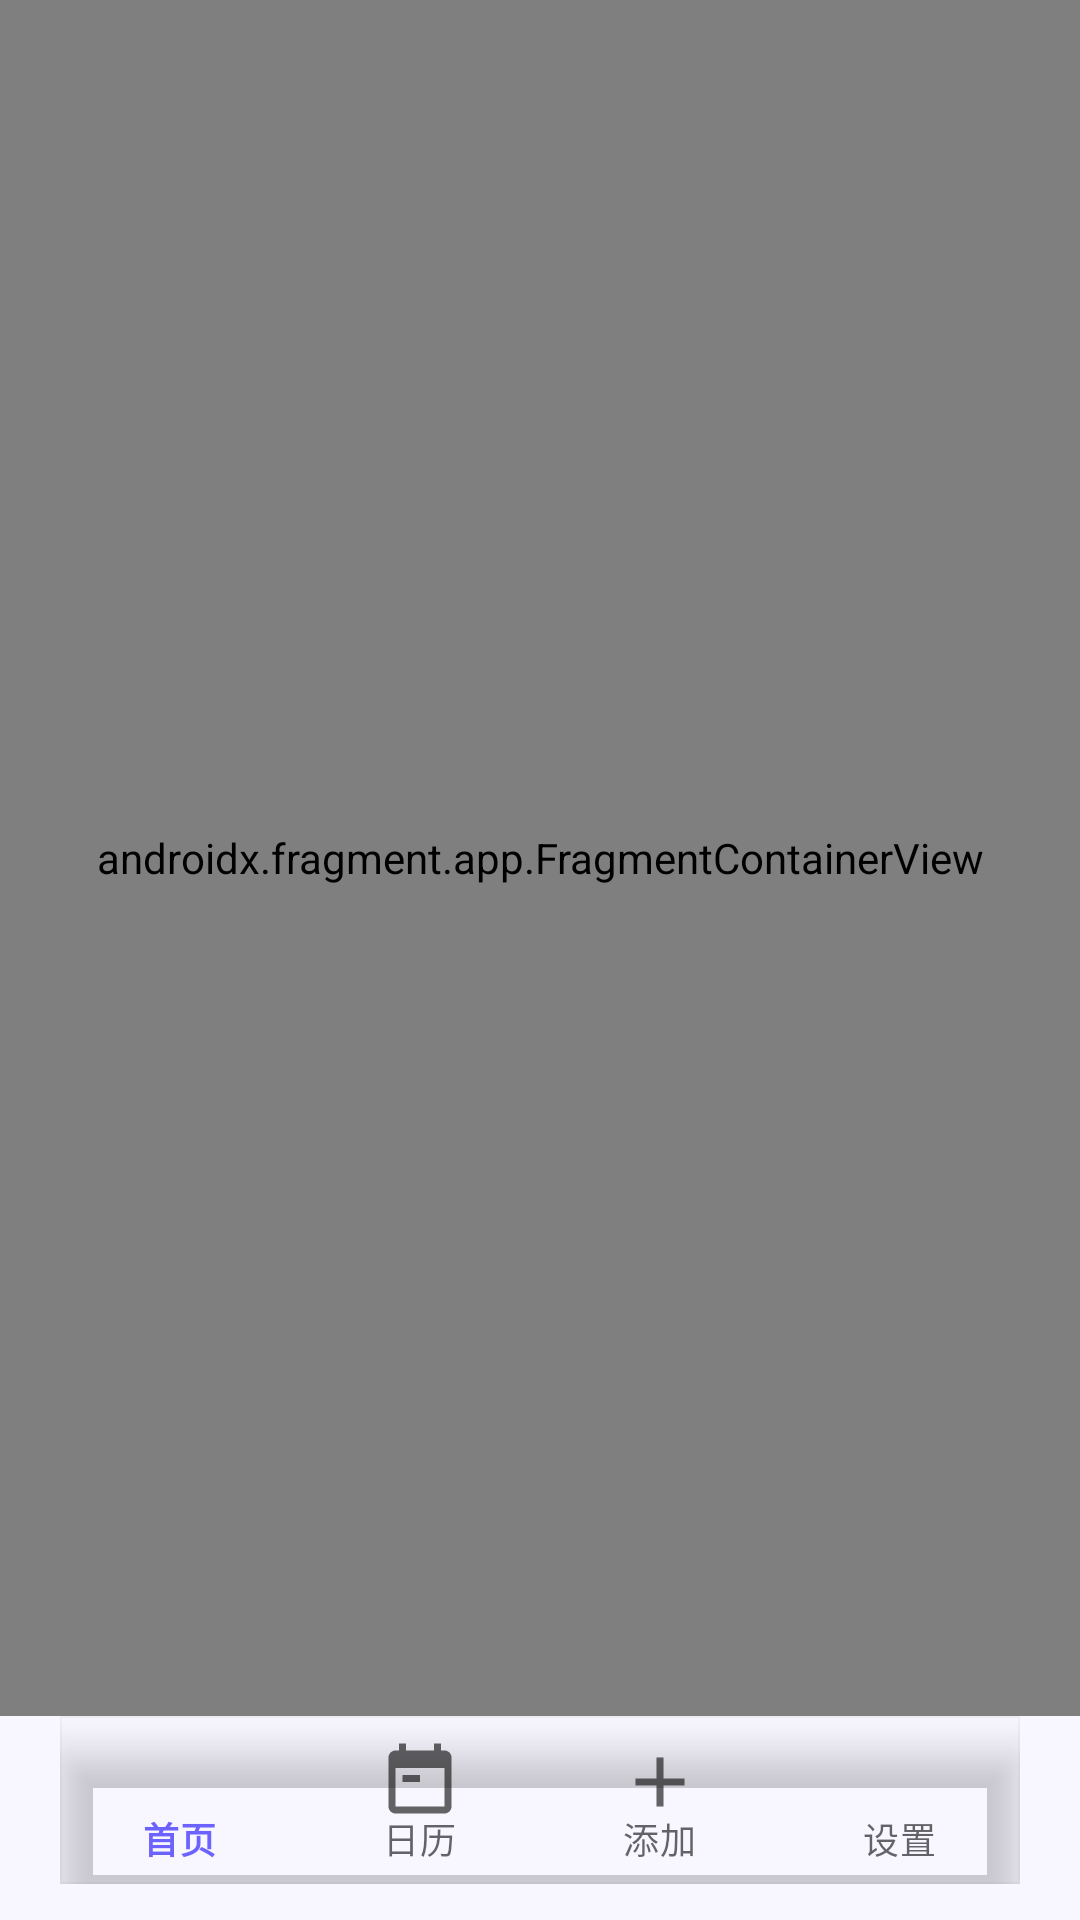

Here is an Android app screen rendered from its layout file. Give the layout XML and the strings, colors and styles it references.
<!-- AndroidManifest.xml: application theme Theme.TimeMemorial -->
<!-- res/layout/activity_main.xml -->
<?xml version="1.0" encoding="utf-8"?>
<androidx.constraintlayout.widget.ConstraintLayout
    xmlns:android="http://schemas.android.com/apk/res/android"
    xmlns:app="http://schemas.android.com/apk/res-auto"
    android:id="@+id/root"
    android:layout_width="match_parent"
    android:layout_height="match_parent"
    android:background="@color/bg">

    <androidx.fragment.app.FragmentContainerView
        android:id="@+id/nav_host_fragment"
        android:name="androidx.navigation.fragment.NavHostFragment"
        android:layout_width="0dp"
        android:layout_height="0dp"
        app:defaultNavHost="true"
        app:layout_constraintBottom_toTopOf="@id/nav_capsule_container"
        app:layout_constraintEnd_toEndOf="parent"
        app:layout_constraintStart_toStartOf="parent"
        app:layout_constraintTop_toTopOf="parent"
        app:navGraph="@navigation/nav_graph" />

    
    <FrameLayout
        android:id="@+id/nav_capsule_container"
        android:layout_width="0dp"
        android:layout_height="56dp"
        android:layout_marginStart="20dp"
        android:layout_marginEnd="20dp"
        android:layout_marginBottom="12dp"
        android:clipChildren="false"
        android:clipToPadding="false"
        app:layout_constraintBottom_toBottomOf="parent"
        app:layout_constraintEnd_toEndOf="parent"
        app:layout_constraintStart_toStartOf="parent">

        
        <com.google.android.material.bottomnavigation.BottomNavigationView
            android:id="@+id/bottom_nav"
            android:layout_width="match_parent"
            android:layout_height="match_parent"
            android:background="@android:color/transparent"
            app:itemIconSize="28dp"
            app:backgroundTint="@null"
            app:itemRippleColor="@color/miuix_nav_ripple"
            app:labelVisibilityMode="labeled"
            app:menu="@menu/bottom_nav_menu" />

    </FrameLayout>

</androidx.constraintlayout.widget.ConstraintLayout>
<!-- resources referenced by this layout -->
<resources>
  <color name="bg">#F8F6FF</color>
  <style name="Theme.TimeMemorial" parent="Theme.MaterialComponents.DayNight.NoActionBar">
          <item name="colorPrimary">@color/purple_primary</item>
          <item name="colorPrimaryVariant">@color/purple_dark</item>
          <item name="colorOnPrimary">@android:color/white</item>
          <item name="colorSecondary">@color/purple_primary</item>
          <item name="android:windowBackground">@color/surface</item>
          <item name="android:statusBarColor">@android:color/transparent</item>
          <item name="android:navigationBarColor">@android:color/transparent</item>
          <item name="android:windowDrawsSystemBarBackgrounds">true</item>
          <item name="android:windowLightStatusBar">true</item>
          <item name="android:windowLightNavigationBar">true</item>
          <item name="android:enforceNavigationBarContrast">false</item>
      </style>
  <color name="purple_primary">#6C63FF</color>
  <color name="purple_dark">#4A45B5</color>
  <color name="surface">#F8F6FF</color>
</resources>
